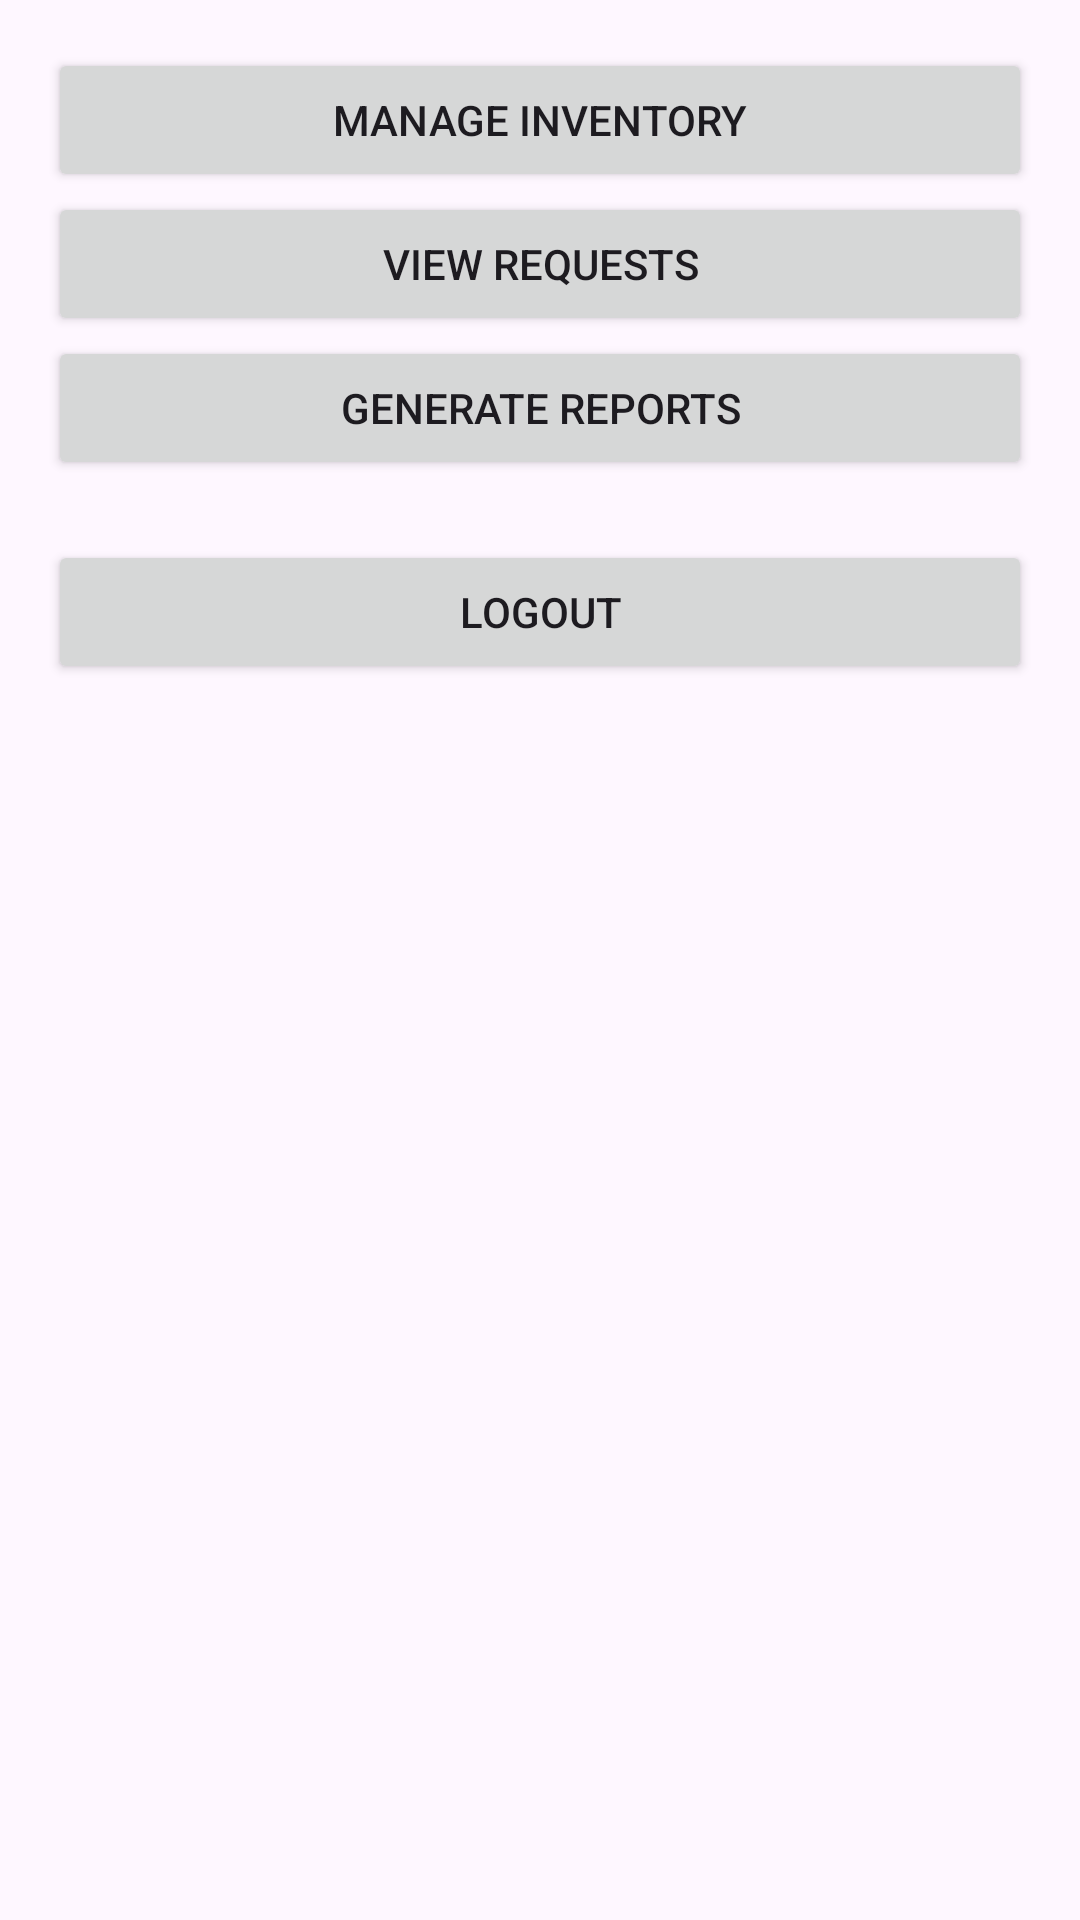

Write the Android layout XML for this screen, with the resource values it uses.
<!-- AndroidManifest.xml: application theme Theme.CITE_InventoryManagementSystem -->
<!-- res/layout/activity_main.xml -->
<?xml version="1.0" encoding="utf-8"?>
<LinearLayout xmlns:android="http://schemas.android.com/apk/res/android"
    android:layout_width="match_parent"
    android:layout_height="match_parent"
    android:orientation="vertical"
    android:padding="16dp">

    
    <Button
        android:id="@+id/btnManageInventory"
        android:layout_width="match_parent"
        android:layout_height="wrap_content"
        android:text="Manage Inventory" />

    
    <Button
        android:id="@+id/btnViewRequests"
        android:layout_width="match_parent"
        android:layout_height="wrap_content"
        android:text="View Requests" />

    
    <Button
        android:id="@+id/btnGenerateReports"
        android:layout_width="match_parent"
        android:layout_height="wrap_content"
        android:text="Generate Reports" />

    
    <Button
        android:id="@+id/btnLogout"
        android:layout_width="match_parent"
        android:layout_height="wrap_content"
        android:text="Logout"
        android:layout_marginTop="20dp" />

</LinearLayout>
<!-- resources referenced by this layout -->
<resources>
  <style name="Theme.CITE_InventoryManagementSystem" parent="Base.Theme.CITE_InventoryManagementSystem" />
  <style name="Base.Theme.CITE_InventoryManagementSystem" parent="Theme.Material3.DayNight.NoActionBar">
          
          
      </style>
</resources>
